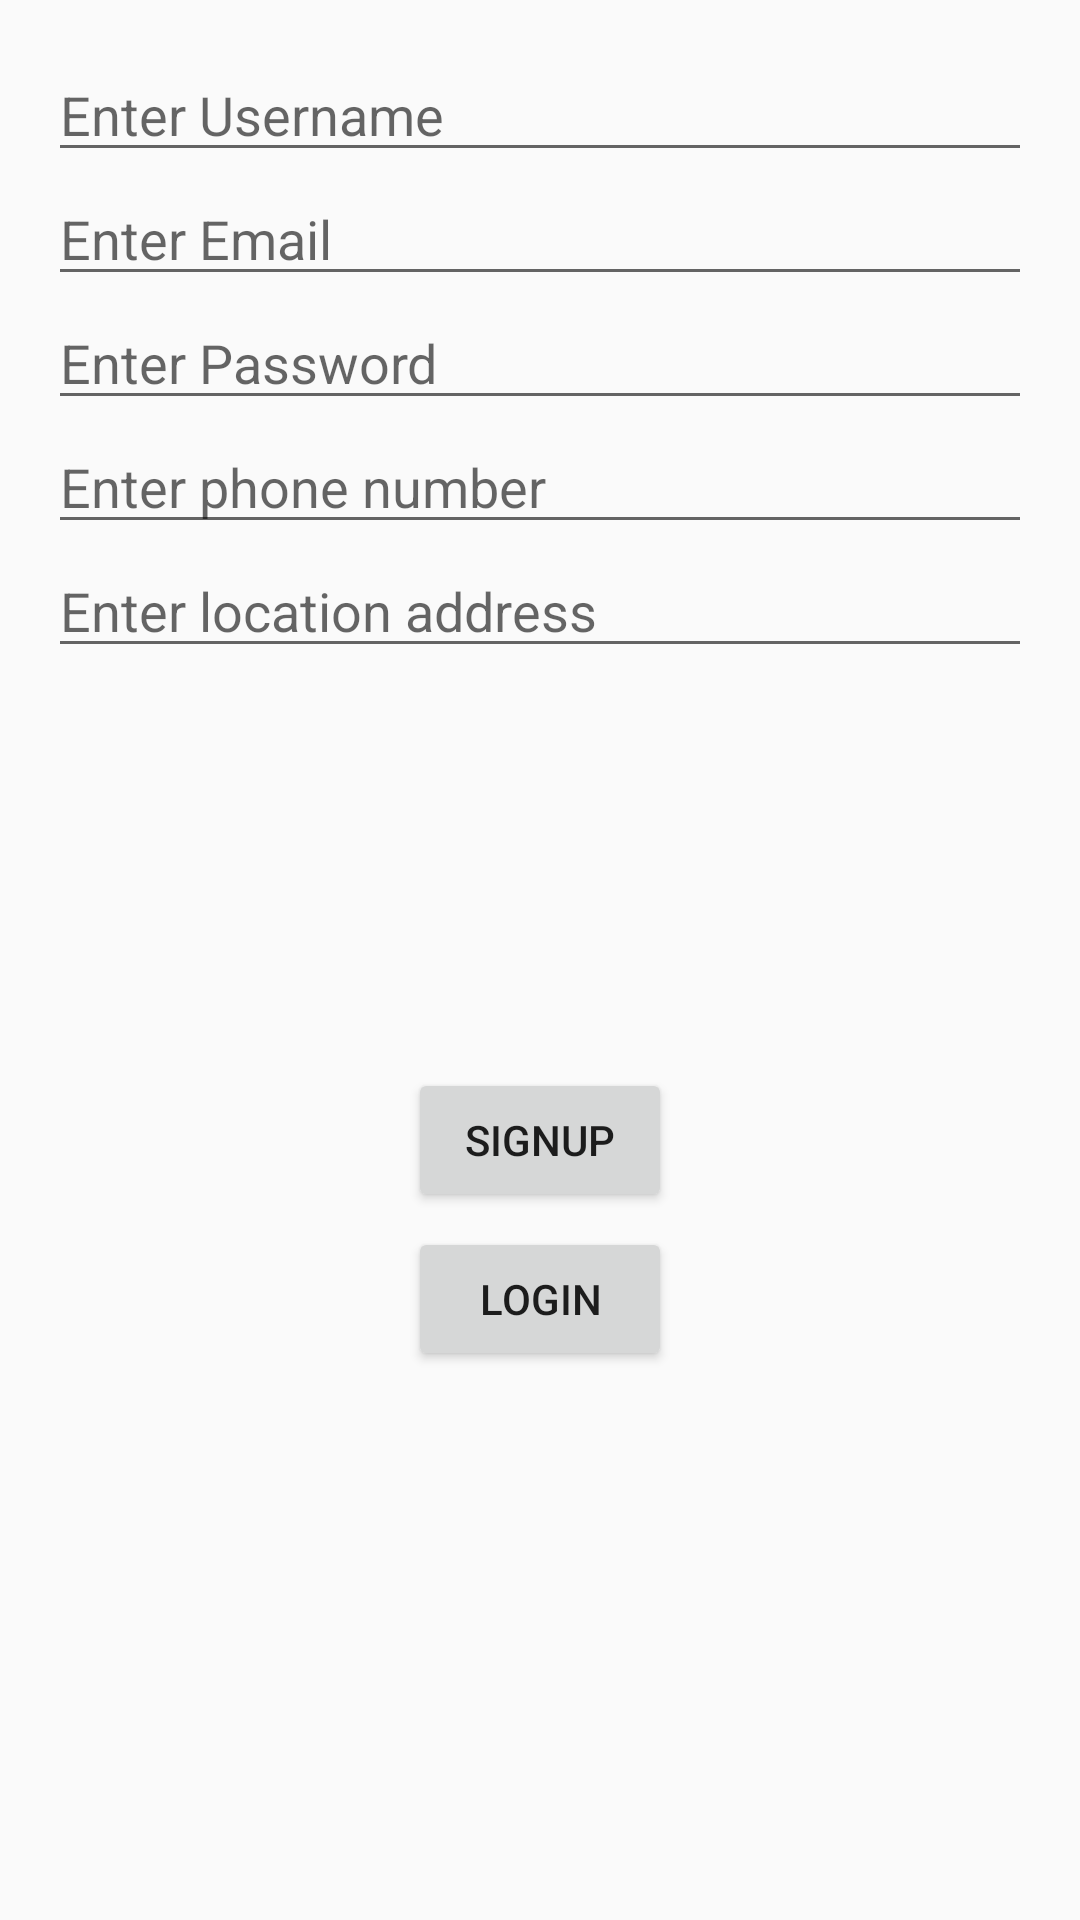

Reconstruct the res/layout file that produces this screen, plus the resources it refers to.
<!-- AndroidManifest.xml: application theme AppTheme -->
<!-- res/layout/signup.xml -->
<?xml version="1.0" encoding="utf-8"?>

<android.support.constraint.ConstraintLayout
    xmlns:android="http://schemas.android.com/apk/res/android"
    xmlns:tools="http://schemas.android.com/tools"
    android:layout_width="match_parent"
    android:layout_height="match_parent">

    <RelativeLayout xmlns:android="http://schemas.android.com/apk/res/android"
        xmlns:tools="http://schemas.android.com/tools"
        android:id="@+id/editTextusername"
        android:layout_width="match_parent"
        android:layout_height="match_parent"
        android:paddingBottom="@dimen/activity_vertical_margin"
        android:paddingLeft="@dimen/activity_horizontal_margin"
        android:paddingRight="@dimen/activity_horizontal_margin"
        android:paddingTop="@dimen/activity_vertical_margin"
        tools:context="Signup"
        tools:ignore="MissingConstraints"
        tools:layout_editor_absoluteX="0dp"
        tools:layout_editor_absoluteY="16dp">

        <EditText
            android:id="@+id/name"
            android:layout_width="match_parent"
            android:layout_height="wrap_content"
            android:layout_alignParentLeft="true"
            android:layout_alignParentStart="true"
            android:layout_alignParentTop="true"
            android:ems="10"
            android:hint="@string/enter_username"
            android:inputType="textCapWords" />

        <EditText
            android:id="@+id/email"
            android:layout_width="match_parent"
            android:layout_height="wrap_content"
            android:layout_alignParentLeft="true"
            android:layout_alignParentStart="true"
            android:layout_below="@+id/name"
            android:ems="10"
            android:hint="@string/enter_email"
            android:inputType="textEmailAddress" />

        <EditText
            android:id="@+id/password"
            android:layout_width="match_parent"
            android:layout_height="wrap_content"
            android:layout_alignParentLeft="true"
            android:layout_alignParentStart="true"
            android:layout_below="@+id/email"
            android:ems="10"
            android:hint="@string/enter_password"
            android:inputType="textPassword" />

        <EditText
            android:id="@+id/phone"
            android:layout_width="match_parent"
            android:layout_height="wrap_content"
            android:layout_below="@+id/location"
            android:layout_centerHorizontal="true"
            android:ems="10"
            android:hint="Enter location address"
            android:inputType="textCapWords" />

        <EditText
            android:id="@+id/location"
            android:layout_width="match_parent"
            android:layout_height="wrap_content"
            android:layout_below="@+id/password"
            android:layout_centerHorizontal="true"
            android:ems="10"
            android:hint="Enter phone number"
            android:inputType="textCapWords" />

        <Button
            android:id="@+id/btnRegister"
            android:layout_width="wrap_content"
            android:layout_height="wrap_content"
            android:layout_alignParentBottom="true"
            android:layout_centerHorizontal="true"
            android:layout_marginBottom="220dp"
            android:onClick="onClick"
            android:text="@string/signup" />

        <Button
            android:id="@+id/btnLinkToLoginScreen"
            android:layout_width="wrap_content"
            android:layout_height="wrap_content"
            android:layout_alignParentBottom="true"
            android:layout_centerHorizontal="true"
            android:layout_marginBottom="167dp"
            android:onClick="onClick"
            android:text="@string/loginn" />

    </RelativeLayout>
</android.support.constraint.ConstraintLayout>
<!-- resources referenced by this layout -->
<resources>
  <dimen name="activity_horizontal_margin">16dp</dimen>
  <dimen name="activity_vertical_margin">16dp</dimen>
  <string name="enter_email">Enter Email</string>
  <string name="enter_password">Enter Password</string>
  <string name="enter_username">Enter Username</string>
  <string name="loginn">Login</string>
  <string name="signup">Signup</string>
  <style name="AppTheme" parent="Base.Theme.AppCompat.Light.DarkActionBar">
          
          <item name="colorPrimary">@color/colorPrimary</item>
          <item name="colorPrimaryDark">@color/colorPrimaryDark</item>
          <item name="colorAccent">@color/colorAccent</item>
      </style>
  <color name="colorPrimary">#CDDC39</color>
  <color name="colorPrimaryDark">#AFB42B</color>
  <color name="colorAccent">#795548</color>
</resources>
